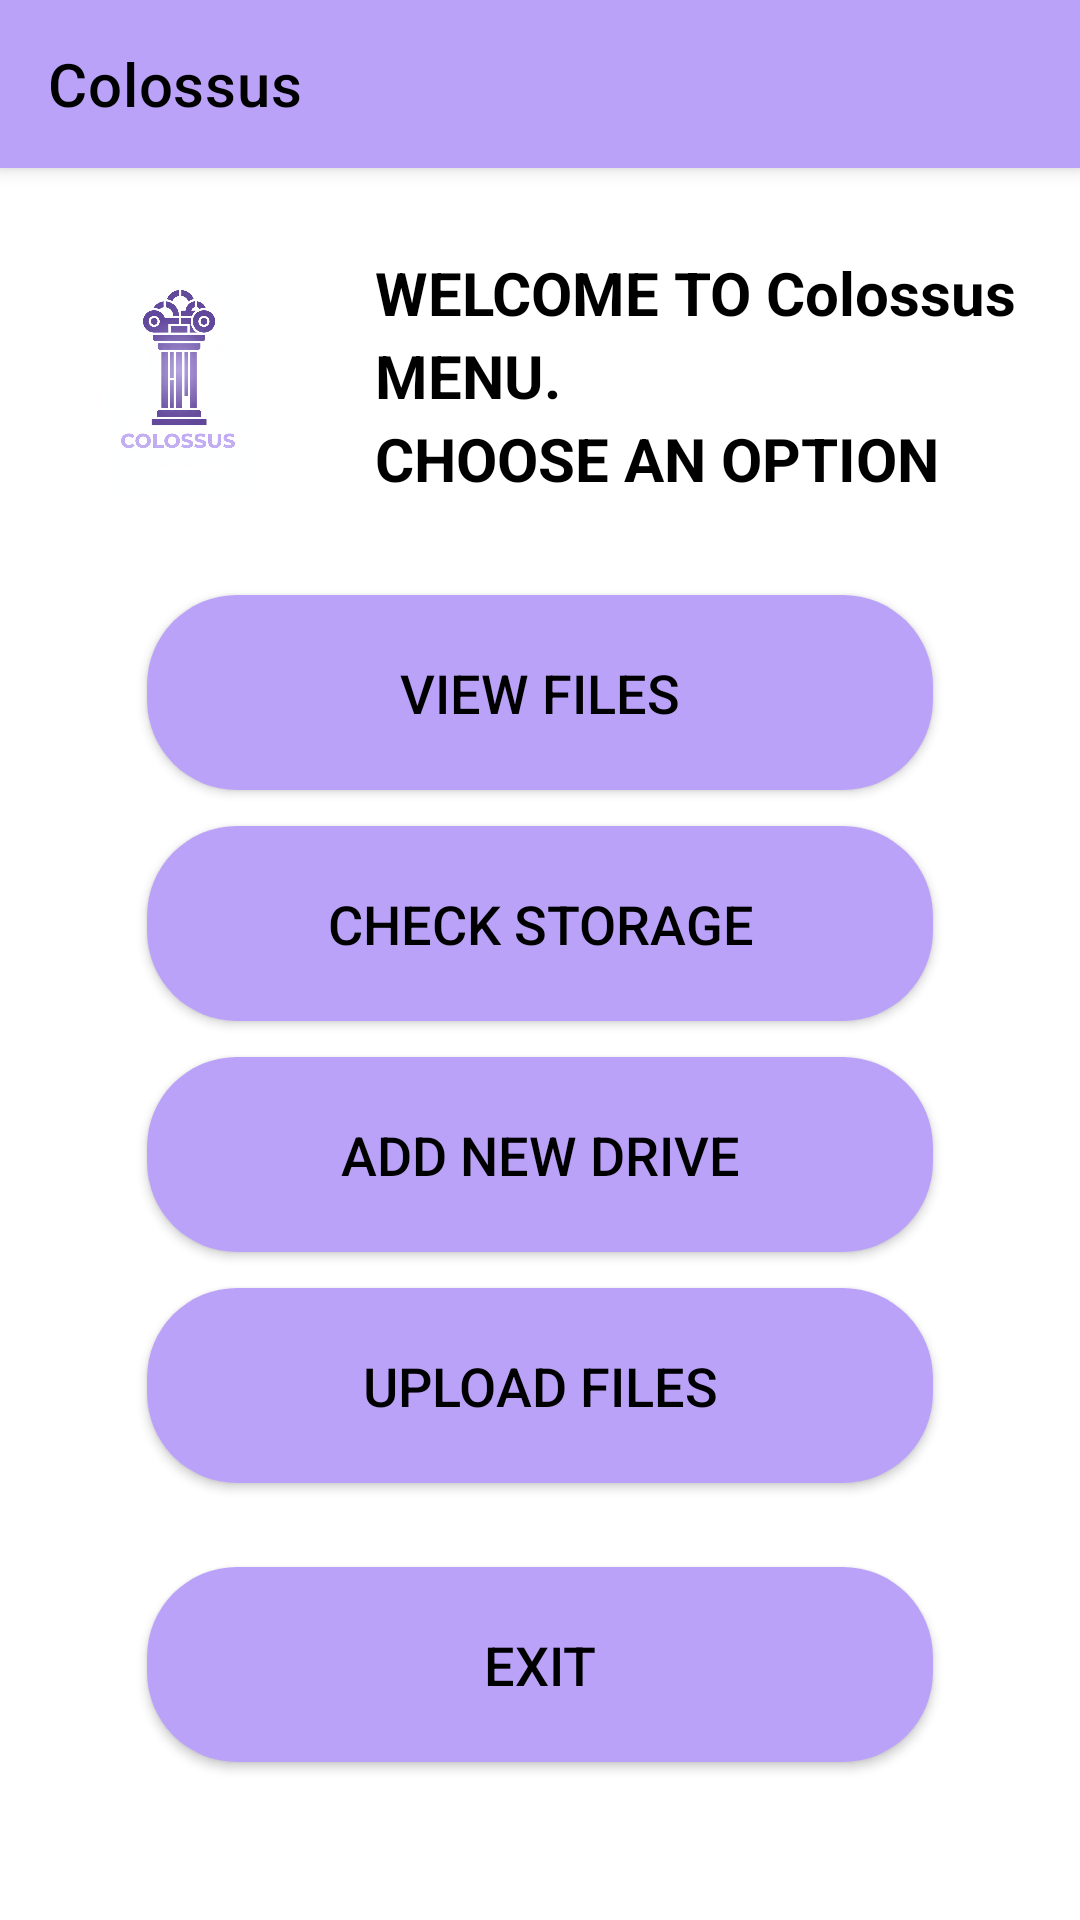

Android layout source for this screen:
<!-- AndroidManifest.xml: application theme Theme.Colossus -->
<!-- res/layout/activity_home.xml -->
<?xml version="1.0" encoding="utf-8"?>
<androidx.constraintlayout.widget.ConstraintLayout
    xmlns:android="http://schemas.android.com/apk/res/android"
    xmlns:app="http://schemas.android.com/apk/res-auto"
    xmlns:tools="http://schemas.android.com/tools"
    android:layout_width="match_parent"
    android:layout_height="match_parent"
    android:background="@color/white"
    tools:context=".HomeActivity">

    
    <androidx.appcompat.widget.Toolbar
        android:id="@+id/toolbar"
        android:layout_width="match_parent"
        android:layout_height="56dp"
        android:background="@color/colossus_purple"
        android:elevation="4dp"
        app:title="Colossus"
        app:titleTextColor="@color/black"
        app:layout_constraintTop_toTopOf="parent"
        app:layout_constraintStart_toStartOf="parent"
        app:layout_constraintEnd_toEndOf="parent" />

    
    <LinearLayout
        android:id="@+id/header_layout"
        android:layout_width="wrap_content"
        android:layout_height="wrap_content"
        android:orientation="horizontal"
        android:gravity="center_vertical"
        android:layout_marginTop="28dp"
        app:layout_constraintTop_toBottomOf="@+id/toolbar"
        app:layout_constraintStart_toStartOf="parent"
        app:layout_constraintEnd_toEndOf="parent">

        <ImageView
            android:id="@+id/logo"
            android:layout_width="90dp"
            android:layout_height="80dp"
            android:contentDescription="@string/colossus_logo_desc"
            android:src="@drawable/logo"
            android:layout_marginEnd="20dp" />

        <TextView
            android:id="@+id/welcome_text"
            android:layout_width="wrap_content"
            android:layout_height="wrap_content"
            android:text="@string/welcome_message"
            android:textColor="@color/black"
            android:textSize="20sp"
            android:textStyle="bold"
            android:lineSpacingExtra="4dp"
            android:maxWidth="220dp" />

    </LinearLayout>

    
    <Button
        android:id="@+id/btn_view_files"
        android:layout_width="262dp"
        android:layout_height="65dp"
        android:layout_marginTop="32dp"
        android:background="@drawable/rounded_button"
        app:backgroundTint="@null"
        android:text="@string/view_files"
        android:textAllCaps="true"
        android:textColor="@color/black"
        android:textSize="18sp"
        app:layout_constraintTop_toBottomOf="@id/header_layout"
        app:layout_constraintStart_toStartOf="parent"
        app:layout_constraintEnd_toEndOf="parent" />

    
    <Button
        android:id="@+id/btn_check_storage"
        android:layout_width="262dp"
        android:layout_height="65dp"
        android:layout_marginTop="12dp"
        android:background="@drawable/rounded_button"
        app:backgroundTint="@null"
        android:text="@string/checkStorage"
        android:textAllCaps="true"
        android:textColor="@color/black"
        android:textSize="18sp"
        app:layout_constraintTop_toBottomOf="@id/btn_view_files"
        app:layout_constraintStart_toStartOf="parent"
        app:layout_constraintEnd_toEndOf="parent" />

    
    <Button
        android:id="@+id/btn_add_bucket"
        android:layout_width="262dp"
        android:layout_height="65dp"
        android:layout_marginTop="12dp"
        android:background="@drawable/rounded_button"
        app:backgroundTint="@null"
        android:text="@string/add_bucket"
        android:textAllCaps="true"
        android:textColor="@color/black"
        android:textSize="18sp"
        app:layout_constraintTop_toBottomOf="@id/btn_check_storage"
        app:layout_constraintStart_toStartOf="parent"
        app:layout_constraintEnd_toEndOf="parent" />

    
    <Button
        android:id="@+id/btn_upload_files"
        android:layout_width="262dp"
        android:layout_height="65dp"
        android:layout_marginTop="12dp"
        android:background="@drawable/rounded_button"
        app:backgroundTint="@null"
        android:text="@string/upload"
        android:textAllCaps="true"
        android:textColor="@color/black"
        android:textSize="18sp"
        app:layout_constraintTop_toBottomOf="@id/btn_add_bucket"
        app:layout_constraintStart_toStartOf="parent"
        app:layout_constraintEnd_toEndOf="parent" />

    
    <Button
        android:id="@+id/btn_exit"
        android:layout_width="262dp"
        android:layout_height="65dp"
        android:layout_marginTop="28dp"
        android:background="@drawable/rounded_button"
        app:backgroundTint="@null"
        android:text="@string/exit"
        android:textAllCaps="true"
        android:textColor="@color/black"
        android:textSize="18sp"
        app:layout_constraintTop_toBottomOf="@id/btn_upload_files"
        app:layout_constraintStart_toStartOf="parent"
        app:layout_constraintEnd_toEndOf="parent" />

</androidx.constraintlayout.widget.ConstraintLayout>
<!-- resources referenced by this layout -->
<resources>
  <color name="black">#FF000000</color>
  <color name="colossus_purple">#BBA2F9</color>
  <color name="white">#FFFFFFFF</color>
  <!-- drawable logo: png bitmap (drawable, 618134 bytes) -->
  <!-- drawable rounded_button (drawable) -->
  <?xml version="1.0" encoding="utf-8"?>
  <shape xmlns:android="http://schemas.android.com/apk/res/android" android:shape="rectangle">
      <corners android:radius="30dp"/>
      <solid android:color="@color/colossus_purple"/>  
      <padding android:left="10dp" android:top="10dp" android:right="10dp" android:bottom="10dp"/>
  </shape>
  <string name="add_bucket">Add New Drive</string>
  <string name="checkStorage">Check Storage</string>
  <string name="colossus_logo_desc">Colossus Logo</string>
  <string name="exit">Exit</string>
  <string name="upload">Upload Files</string>
  <string name="view_files">View Files</string>
  <string name="welcome_message">WELCOME TO Colossus MENU.\nCHOOSE AN OPTION</string>
  <style name="Theme.Colossus" parent="Theme.MaterialComponents.DayNight.NoActionBar">
          
          <item name="colorPrimary">@color/black</item>
          <item name="colorPrimaryVariant">@color/black</item>
          <item name="colorOnPrimary">@color/white</item>
          
          <item name="colorSecondary">@color/teal_200</item>
          <item name="colorSecondaryVariant">@color/teal_700</item>
          <item name="colorOnSecondary">@color/black</item>
          
          <item name="android:statusBarColor">?attr/colorPrimaryVariant</item>
          
      </style>
  <color name="teal_200">#FF03DAC5</color>
  <color name="teal_700">#FF018786</color>
</resources>
